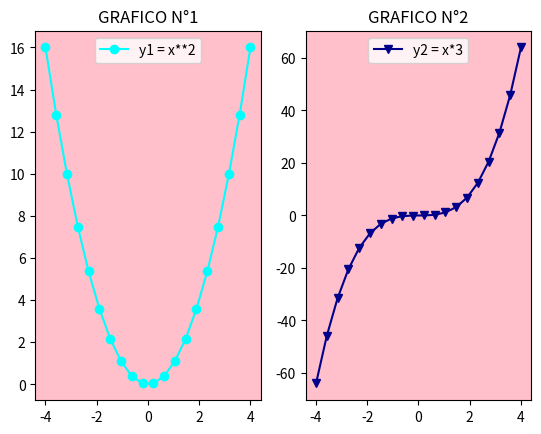

Generate this figure with matplotlib:
# Matplotlib [Python]
# Ejercicios de práctica

# [redacted]
# Version: 2.0

# IMPORTANTE: NO borrar los comentarios
# que aparecen en verde con el hashtag "#"

# Ejercicios de matplotlib
import numpy as np
import matplotlib.pyplot as plt


if __name__ == '__main__':
    print("Bienvenidos a otra clase de Inove con Python")
    print("Line Plot")

    # NOTA: aproveche los ejemplos "multi_line_plot" de clase

    # Alumno: Se desea graficar varias funciones en un mismmo gráfico (axe)

    # Las funciones que se desean implementar y graficar son:
    # y1 = x**2
    # y2 = x**3

    # Su implementación es la siguiente:
    x = list(np.linspace(-4, 4, 20))

    y1 = []
    for i in x:
        y1.append(i**2)

    y2 = []
    for i in x:
        y2.append(i**3)

    # Realizar un gráfico que representen las dos funciones
    # Para ello se debe llamar dos veces a "plot" con el mismo "ax"

    # Se debe colocar en la leyenda la función que representa
    # cada función

    # Cada función dibujarla con un color distinto
    # a su elección

    # Crear acá su gráfico
    fig = plt.figure()

    ax1 = fig.add_subplot(1,2,1)
    ax2 = fig.add_subplot(1,2,2)

    ax1.plot(x,y1, color='cyan', marker='o', label='y1 = x**2')
    ax2.plot(x,y2, color='darkblue', marker='v', label='y2 = x*3')

    ax1.set_facecolor('pink')
    ax2.set_facecolor('pink')

    ax1.set_title('GRAFICO N°1')
    ax2.set_title('GRAFICO N°2')

    ax1.legend(loc='upper center')
    ax2.legend(loc='upper center')


    plt.show()
    print("terminamos")